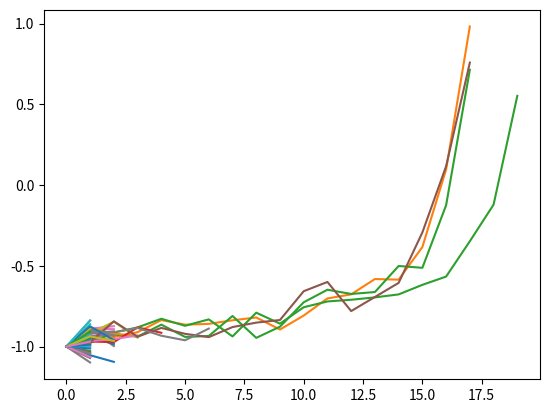

Python code for this plot:
import numpy as np
import matplotlib.pyplot as plt


class DoubleWell_1D:
    """
    Class implementing the Double-Well model in 1D.
    Note: We simulate trajectories from left to right equilibrium point = from on to off
    """

    def __init__(self, mu : float, noise_factor : float = 0.1, dt : float = 0.01, seed=None):

        self.rng = np.random.Generator(np.random.PCG64(seed))
        self.on = -1.0 #adjust according to position of equilibrium points
        self.off = 1.0 #adjust according to position of equilibrium points
        self.mu = mu
        self.dt = dt
        self.noise_factor = noise_factor


    def is_on(self, traj):
        """
        Checks for on-states in a set of trajectories.
        On-state = left equibrium point of the bistable system

        Parameters
        ----------
        traj : np.array of shape (Number of trajectories, timesteps, 2)

        Returns
        -------
        A np.array of shape (Number of trajectories, timesteps)
        Every on-state is replaced with 1, all other states are replaced with 0

        """
        distance_to_on = traj[..., 1] - self.on
        return distance_to_on <= 0

    def is_off(self, traj):
        """
        Checks for off-states in a set of trajectories.
        Off-state = right equilibrium point of the bistable system

        Parameters
        ----------
        traj : np.array of shape (Number of trajectories, timesteps, 2)

        Returns
        -------
        A np.array of shape (Number of trajectories, timesteps)
        Every off-state is replaced with 1, all other states are replaced with 0

        """
        distance_to_off = traj[..., 1] - self.off
        return distance_to_off >= 0

    def number_of_transitioned_traj(self, traj):
        """
        Returns the number of transitioned trajectories.

        Parameters
        ----------
        traj : shape (Number of trajectories, timesteps, 2)

        Returns
        -------
        int : The number of trajectories that transitioned from on to off.
        """
        sum = np.sum(self.is_off(traj), axis=1)
        transitions = np.sum(sum > 0)
        return transitions

    def potential(self, t, x):
        """
        The potential of the system at a given state.
        """
        return x**4 / 4 - x**2 / 2 - self.mu * x * t

    def force(self, t, x, mu):
        """
        The force of the system at a given state.
        """
        return -(x**3) + x + mu * t

    def euler_maruyama(
        self, t: np.ndarray, x: np.ndarray, dt: float, mu: float, noise_term: np.ndarray
    ):
        """
        Standard Euler-Maruyama integration scheme for the Double-Well model.

        Parameters
        ----------
        t : np.ndarray of shape (N_traj,)
            The current time of all trajectories.
        x : np.ndarray of shape (N_traj,)
            The current position of all trajectories.
        dt : float
            The time step of the integration.
        mu : float
            The coupling parameter of the system.
        noise_term : np.ndarray of shape (N_traj,)
            The noise term to add to the system.

        Returns
        -------
        t_new : np.ndarray of shape (N_traj,)
        x_new : np.ndarray of shape (N_traj,)
        """
        t_new = t + dt
        drift = self.force(t, x, mu) * dt
        x_new = x + drift + noise_term
        return t_new, x_new

    def trajectory_TAMS(
        self,
        N_traj: int,
        T_max: int,
        init_state: np.ndarray,
        return_all = False,
        noise_factor = None,
    ):
        """
        Compute trajectories of the system of fixed length (TAMS) using Euler-Maruyama method.

        Parameters
        ----------
        N_traj : int
            The number of trajectories to compute.
        T_max : int
            The duration these traj should last.
        init_state : state, thus of shape (N_traj, 2)
            The initial conditions for every trajectory.
        return_all : bool
            Whether or not to return every timestep or only full steps. Default: False
        noise_factor : float
            If not provided, the noise factor of the model is used.

        Returns
        -------
        simulated_trajectories : traj of shape (N_traj, T_max, 2)
            The computed trajectories downsampled to model time units.
            
        """
        if noise_factor is None:
            noise_factor = self.noise_factor
        n_steps = int(T_max / self.dt)
        trajectories = np.zeros((N_traj, n_steps, 2))
        t = init_state[:, 0]
        x = init_state[:, 1]
        trajectories[:, 0, 0] = t
        trajectories[:, 0, 1] = x
        noise = noise_factor * self.rng.normal(
            loc=0.0, scale=np.sqrt(self.dt), size=(N_traj, n_steps)
        )
        for i in range(1, n_steps):
            t, x = self.euler_maruyama(t, x, self.dt, self.mu, noise[:, i])
            trajectories[:, i, 0] = t
            trajectories[:, i, 1] = x

        if return_all==False:
            # Downsample the trajectory to return model time units
            i = int(1 / self.dt)
            trajectories = trajectories[:, ::i, :]
        return trajectories
    
    def trajectory_AMS(
            self,
            N_traj: int,
            init_state: np.array,
            downsample: bool = True,
    ):
        """
        Compute trajectories of the system of variable length (AMS) using Euler-Maruyama method.

        Parameters
        ----------
        N_traj : int
            The number of trajectories to compute.
        init_state : state, thus of shape (N_traj, 2)
            The initial conditions for every trajectory.
        downsample: bool
            Whether to return every timestep or only full steps.
            true: return only full steps, false: return every timestep
            Default: True

        Returns
        -------
        simulated_trajectories : traj of shape (N_traj, time: not fixed, 2)
            The computed trajectories downsampled to model time units.

        """

        traj = []
        traj.append(init_state)
        active_traj = np.arange(N_traj) # Index of the trajectories that are still running
        i = 0
        transitions = 0
        while len(active_traj) > 0:
            noise_term = self.noise_factor * self.rng.normal(loc=0.0, scale=np.sqrt(self.dt), size=len(active_traj))
            t_current, x_current = traj[i][active_traj, 0], traj[i][active_traj, 1]

            t_new, x_new = np.full(N_traj, np.nan), np.full(N_traj, np.nan)
            t_new[active_traj], x_new[active_traj] = self.euler_maruyama(t_current, x_current, self.dt, self.mu, noise_term)
            traj.append(np.stack([t_new, x_new], axis=1))

            back_to_on = ~self.is_on(traj[i][active_traj]) & self.is_on(traj[i+1][active_traj])
            reached_off = self.is_off(traj[i+1][active_traj])
            if np.any(reached_off):
                transitions += np.sum(reached_off)
            active_traj = active_traj[np.flatnonzero(~(back_to_on | reached_off))]  
            i += 1
        
        traj = np.array(traj)
        traj = np.transpose(traj, (1, 0, 2))
        #print('Number of trajectories:', traj.shape[0])
        #print('Number of simulated timsteps:', traj.shape[1])
        #print('Transitioned trajectories:', transitions)

        if downsample==True:
            # Downsample the trajectory to return model time units
            i = int(1 / self.dt)
            traj = traj[:, ::i, :]

        return traj


    def get_pullback(self, return_between_equil: bool = False, N_traj=100, T_max=400, t_0=-200):
        '''
        Parameters
        ----------
        return_between_equil: boolean
            If true, returns the pullback trajectory only between t=0 and x>=1.
            Idea: This is the range where we want a score function
            Default: False

        Returns
        -------
        traj: np.array of shape (int(Tmax/dt), 2)
            The estimated pullback trajectory
        '''

        t_init = np.full(N_traj, t_0)
        x_init = np.linspace(-2, 2, N_traj)
        initial_state = np.stack([t_init, x_init], axis=1)
        traj = self.trajectory_TAMS(
            N_traj, T_max, initial_state, return_all=True, noise_factor=0
        ) # noise_factor=0 to get deterministic trajectory & return all timesteps
        traj = np.mean(traj, axis=0)
        if return_between_equil==True:
            mask = (traj[:,0] >= 0) & (traj[:,1] <= 1.0)
            traj = traj[mask]
        self.PB_traj = traj
        return traj



if __name__ == "__main__":

    mu = 0.03
    noise_factor = 0.1
    model = DoubleWell_1D(mu, noise_factor)

    N_traj = 1000
    init_state = np.array([0.0,-1.0])
    init_state = np.tile(init_state, (N_traj,1))
    traj = model.trajectory_AMS(N_traj,init_state)
    fig, ax = plt.subplots()
    for i in range(N_traj):
        ax.plot(traj[i,:,0],traj[i,:,1])
    plt.show()
